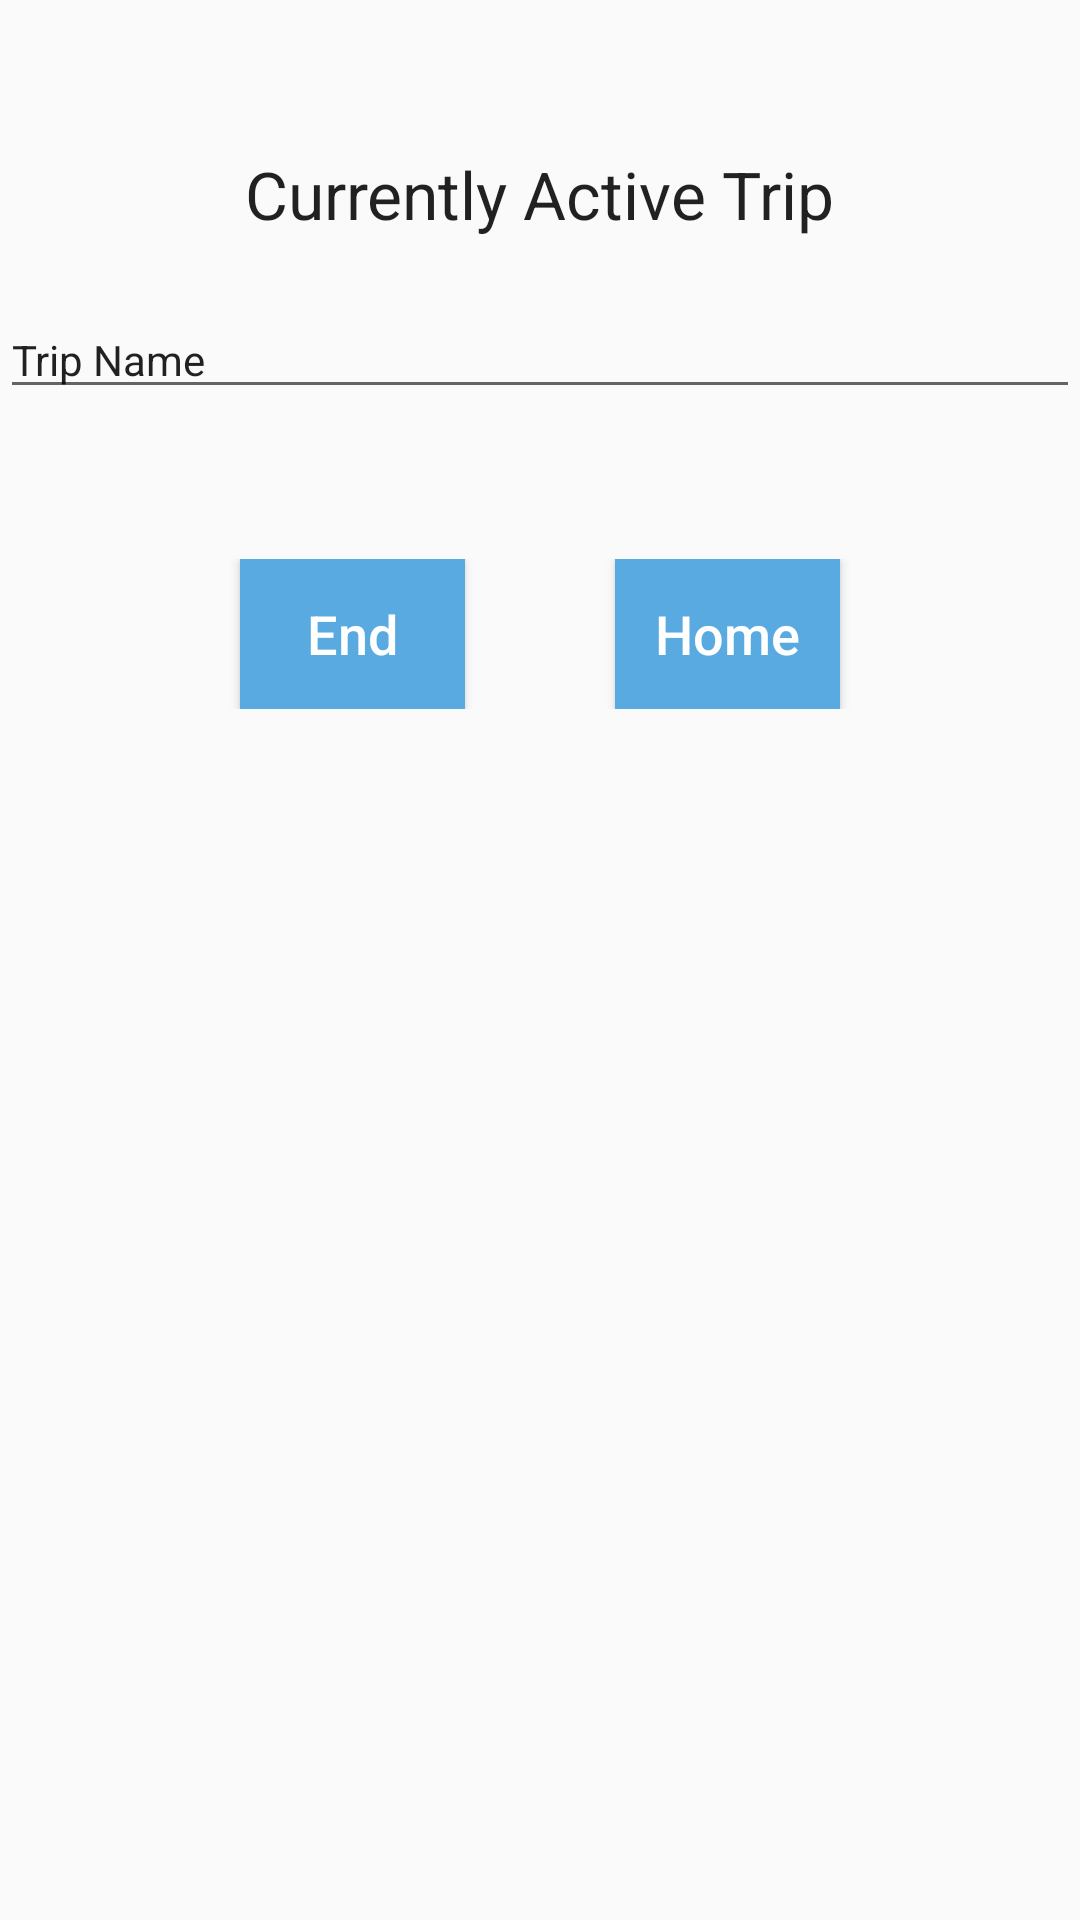

Layout XML and referenced resources for this Android screen:
<!-- AndroidManifest.xml: application theme AppTheme -->
<!-- res/layout/endtrip_layout.xml -->
<LinearLayout xmlns:android="http://schemas.android.com/apk/res/android"
    android:layout_width="match_parent"
    android:layout_height="match_parent"
    android:layout_margin="16dp"
    android:gravity="center_horizontal"
    android:orientation="vertical">

    <TextView
        android:id="@+id/textView"
        android:layout_marginTop="50dp"
        android:layout_width="wrap_content"
        android:layout_height="wrap_content"
        android:text="Currently Active Trip"
        android:textAppearance="?android:attr/textAppearanceLarge" />

    <android.support.design.widget.TextInputLayout
        android:layout_width="match_parent"
        android:layout_height="wrap_content"
        android:layout_marginTop="10dp"
        android:theme="@style/TextLabel">

        <EditText
            android:layout_width="match_parent"
            android:layout_height="wrap_content"
            android:id="@+id/editTextTrip"
            android:text="Trip Name"
            android:inputType="text"/>
    </android.support.design.widget.TextInputLayout>



    <LinearLayout
        android:layout_marginTop="50dp"
        android:layout_width="fill_parent"
        android:layout_height="wrap_content"
        android:orientation="horizontal"
        android:gravity="center">
        <Button
            android:layout_width="75dp"
            android:layout_height="50dp"
            android:id="@+id/buttonEnd"
            android:text="End"
            android:background="#58aae0"
            android:layout_alignParentLeft="true"
            android:textAllCaps="false"
            android:textColor="#fff"
            android:textSize="18sp" />

        <Button
            android:layout_marginLeft="50dp"
            android:layout_width="75dp"
            android:layout_height="50dp"
            android:id="@+id/buttonHome"
            android:text="Home"
            android:background="#58aae0"
            android:layout_alignParentRight="true"
            android:textAllCaps="false"
            android:textColor="#fff"
            android:textSize="18sp" />
    </LinearLayout>

</LinearLayout>
<!-- resources referenced by this layout -->
<resources>
  <style name="TextLabel" parent="TextAppearance.AppCompat">
          <item name="android:textColorHint">#000000</item>
          
          <item name="colorAccent">#58aae0</item>
      </style>
  <style name="AppTheme" parent="Theme.AppCompat.Light.DarkActionBar">
          
         
         
          <item name="windowActionBar">false</item>
          <item name="windowNoTitle">true</item>
          <item name="colorPrimary">#58aae0</item>
  
      </style>
</resources>
